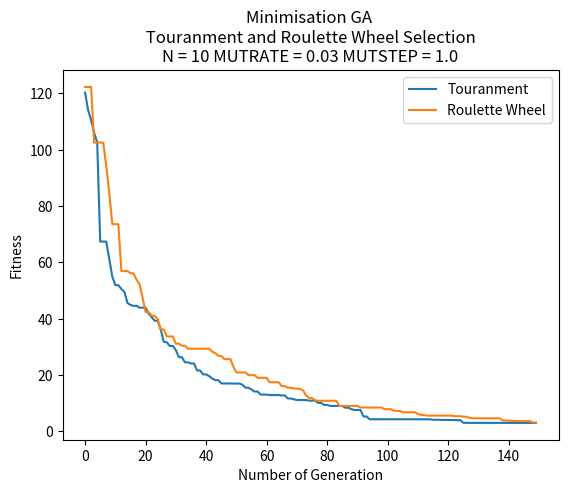

Write the Python code that produced this figure.
import random
import copy
import math
import matplotlib.pyplot as plt

# Each individual should be represented by a data structure,
# consisting of an array of binary genes and a fitness value
class individual:
    gene = []
    fitness = 0

    def __repr__(self):
        return "Gene string " +  "".join(str(x) for x in self.gene) + " - fitness: " + str(self.fitness)

# The initial population array of such individuals,
# and random gene length number of 10 and population of 50 
P = 50
N = 10
GENERATIONS = 150 # initialise 150 generations

# random mutation rate and mutation step
MUTRATE = 0.03
MUTSTEP = 1.0

# Calculate individual's fitness
def mini_function(ind):
    fitness = 0
    squared = 0
    cosin = 0
    for i in range(0, N):
        squared = ind.gene[i] * ind.gene[i] # x^2
        cosin = 10 * math.cos(ind.gene[i] * (2 * math.pi)) # 10.cos(2.pi.x)
        fitness += squared - cosin # x^2 - 10.cos(2.pi.x)
    fitness += 10 * N # 10.N + x^2 - 10.cos(2.pi.x)
    return fitness

# Calculate population's fitness
# list parameter
def total_fitness(population):
    totalfit = 0
    for ind in population:
        totalfit += ind.fitness
    return totalfit

# Initialise original population
def initialise_population():
    population = []
    # Initialise population with random candidate solutions
    # Generate random genes and append to a temporary gene list
    # Assign fitness and gene to individual and append one to population
    for x in range(0, P):
        tempgene = []
        for x in range(0, N):
            tempgene.append(random.uniform(-5.12, 5.12)) # a random gene between -5.12 and 5.12(inclusive)
        # print(tempgene)
        newindi = individual() # initialise new instance
        newindi.gene = tempgene.copy() # copy the gene from tempgene and assign to gene of individual
        newindi.fitness = mini_function(newindi) # initialise instance's fitness 
        population.append(newindi)
    return population

# Tourament Selection Process
def touranment_selection(population):
    offspring = []
    # Select two parents and recombine pairs of parents
    for i in range(0, P):
        parent1 = random.randint(0, P - 1)
        off1 = population[parent1]
        parent2 = random.randint(0, P - 1)
        off2 = population[parent2]
        if (off1.fitness > off2.fitness): # if one's fitness higher then add the smaller one to temp offsptring
            offspring.append(off2)
        else:
            offspring.append(off1)

    return offspring

# Roulette Wheel Selection Process
def RW_selection(population):
    # total fitness of initial pop
    total = 0
    for ind in population:
        total += 1/ind.fitness
        
    offspring = []
    # Roulette Wheel Selection Process
    # Select two parents and recombine pairs of parents
    for i in range(0, P):
        selection_point = random.uniform(0.0, total)
        running_total = 0
        j = 0
        while running_total <= selection_point:
            running_total += 1 / (population[j].fitness)
            j += 1
            if(j == P):
                break
            
        # print(running_total)
        # print(j)
        offspring.append(copy.deepcopy(population[j-1]))

    return offspring

# Single-point Crossover process
def crossover(offspring):
    # Recombine pairs of parents from offspring
    crossover_offspring = []
    for i in range(0, P, 2):
        crosspoint = random.randint(1, N - 1) #pick up one random point in the gene length
        # 2 new temporary instances
        temp1 = individual()
        temp2 = individual()
        # 2 heads and 2 tails
        head1 = []
        tail1 = []
        head2 = []
        tail2 = []
        # print(offspring[i].gene, offspring[i+1].gene, crosspoint)
        # 0 to crosspoint adding gene to each head
        for j in range(0, crosspoint):
            head1.append(offspring[i].gene[j])
            head2.append(offspring[i + 1].gene[j])
        # crosspoint to N adding gene to each tail
        for j in range(crosspoint, N):
            tail2.append(offspring[i + 1].gene[j])
            tail1.append(offspring[i].gene[j])
        # print("head1 + tail2")
        # print(head1, tail2)
        # print("head2 + tail1")
        # print(head2, tail1)
        temp1.gene = head1 + tail2 # add first gene after crossover to temp1
        temp2.gene = head2 + tail1 # add second gene after crossover to temp2
        temp1.fitness = mini_function(temp1) # call counting_ones to add fitness to temporary indv
        temp2.fitness = mini_function(temp2)
        # append temp1, temp2 respectively to crosover_offspring_offspring
        crossover_offspring.append(temp1) 
        crossover_offspring.append(temp2)
        # print(crosover_offspring_offspring[i].gene, crosover_offspring_offspring[i+1].gene)

    return crossover_offspring

#Bit-wise Mutation
def mutation(crossover_offspring, MUTRATE, MUTSTEP):
    # Mutate the result of new_offspring
    #Bit-wise Mutation
    mutate_offspring = []
    for i in range(0, P):
        new_indi = individual()
        new_indi.gene = []
        for j in range(0, N):
            gene = crossover_offspring[i].gene[j]
            ALTER = random.uniform(0.0, MUTSTEP)
            MUTPROB = random.uniform(0.0, 100.0)
            if (MUTPROB < (100*MUTRATE)):
                if(random.randint(0, 1) == 1): # if random num is 1, add ALTER
                    gene += ALTER
                else: # if random num is 0, minus ALTER
                    gene -= ALTER
                if(gene > 5.12): # if gene value is larger than 5.12, reset it to 5.12
                    gene = 5.12
                if(gene < -5.12): # if gene value is smaller than -5.12, reset it to -5.12
                    gene = -5.12
            new_indi.gene.append(gene)
        new_indi.fitness = mini_function(new_indi) # add fitness to instance by calling mini_function
        mutate_offspring.append(new_indi)
    
    return mutate_offspring

# Descending sorting
def sorting(population):
    #  descending sorting based on individual's fitness
    population.sort(key=lambda individual:individual.fitness, reverse=True)

    return population

# Minimisation Optimisation
def optimising(population, new_population):
    # more optimising
    # sorting instance with descending fitness
    population = sorting(population)

    # take the two instance with the worst fitness in the old population at index -1 and index -2
    worstFit_old_1 = population[-1]
    worstFit_old_2 = population[-2]

    # overwrite the old population with mutate_offspring
    population = copy.deepcopy(new_population)

    # sorting instance with descending fitness
    population = sorting(population)

    # after deepcopy new pop to old pop
    # take two instances with the best fitness in the new population at index 0 and index 1
    bestFit_new_1 = population[0]
    bestFit_new_2 = population[1]

    # compare the fitness btw the ones in the old pop and the ones in the new pop
    # replace the two best fitness/gene by the two worst fitness/gene at specific index in the new population
    if(worstFit_old_1.fitness < bestFit_new_1.fitness):
        population[0].gene = worstFit_old_1.gene
        population[0].fitness = worstFit_old_1.fitness
    if(worstFit_old_2.fitness < bestFit_new_2.fitness):
        population[1].gene = worstFit_old_2.gene
        population[1].fitness = worstFit_old_2.fitness
   
   
    return population

def GA(population, Selection, MUTRATE, MUTSTEP):
    # ===========GENETIC ALGORITHM===============
    # storing data to plot
    meanFit_values = []
    minFit_values = []

    
    for gen in range(0, GENERATIONS):
        # touranment selection process / RW selection process
        offspring = Selection(population)
        # crossover process
        crossover_offspring = crossover(offspring)
        # mutation process
        mutate_offspring = mutation(crossover_offspring, MUTRATE, MUTSTEP)
        # optimising
        population = optimising(population, mutate_offspring)

        # calculate Max and Mean Fitness
        # storing fitness in a list
        Fit = []
        for ind in population:
            Fit.append(mini_function(ind))
        # print(Fit)

        minFit = min(Fit) # take out the min fitness among fitnesses in Fit
        meanFit = sum(Fit)/ P # sum all the fitness and divide by P size

        # append minFit and meanFit respectively to MinFit_values and MeanFit_values
        minFit_values.append(minFit)
        meanFit_values.append(meanFit)

        # display
        # print("GENERATION " + str(gen + 1))
    print("Min Fitness: " + str(minFit) + "\n")
    print("Mean Fitness: " + str(meanFit) + "\n")

    
    return minFit_values, meanFit_values

# plotting
plt.ylabel("Fitness")
plt.xlabel("Number of Generation")

# Storing
minFit_data1 = []
minFit_data2 = []
minFit_data3 = []
minFit_data4 = []

meanFit_data1 = []
meanFit_data2 = []
meanFit_data3 = []
meanFit_data4 = []


# EXPERIMENT

# =============================================================
# TOURANMENT vs ROULETTE WHEEL SELECTION COMPARISON
# =============================================================

# [----------------- UNCOMMENT THIS AND ALTER N TO TEST -----------------]
N = 10
plt.title("Minimisation GA \n Touranment and Roulette Wheel Selection \n" 
            + "N = " + str(N) + " MUTRATE = " + str(MUTRATE) + " MUTSTEP = " + str(MUTSTEP))

# initialise original population
population = initialise_population()

minFit_data1, meanFit_data1 = GA(population, touranment_selection, 0.03, 1.0)
minFit_data2, meanFit_data2 = GA(population, RW_selection, 0.03, 1.0)

plt.plot(minFit_data1, label="Touranment")
plt.plot(minFit_data2, label="Roulette Wheel")
# [----------------- UNCOMMENT THIS AND ALTER N TO TEST -----------------]

# N = 10
# MUTRATE = 0.03
# MUTSTEP = 1.0
# Min Fitness: 0.35614317207772217 - TS
# Min Fitness: 2.646551764532333 - RW



# N = 20
# MUTRATE = 0.03
# MUTSTEP = 1.0
# Min Fitness: 0.9973430696900323 - TS
# Min Fitness: 4.102001421670991 - RW


# =============================================================
# TOURANMENT SELECTION
# =============================================================


# Best Fitness and Mean Fitness of TS
# [----------------- UNCOMMENT THIS TO TEST -----------------]
# plt.title("Minimisation GA - Touranment Selection \n"
#             + "N = " + str(N) + " MUTRATE = " + str(MUTRATE) + " MUTSTEP = " + str(MUTSTEP))

# # initialise original population
# population = initialise_population()

# minFit_data1, meanFit_data1 = GA(population, touranment_selection, 0.03, 1.0)

# plt.plot(minFit_data1, label="Min Fitness")
# plt.plot(meanFit_data1, label="Mean Fitness")
# [----------------- UNCOMMENT THIS TO TEST -----------------]
# N = 10
# MUTRATE = 0.03
# MUTSTEP = 1.0
# Min Fitness: 0.2762741152367312
# Mean Fitness: 3.217860610617649





# Vary MUTRATE
# [----------------- UNCOMMENT THIS TO TEST -----------------]
# plt.title("Minimisation GA - Touranment Selection \n" 
#             + "Vary MUTRATE")

# # initialise original population
# population = initialise_population()

# minFit_data1, meanFit_data1 = GA(population, touranment_selection, 0.3, 1.0)
# minFit_data2, meanFit_data2 = GA(population, touranment_selection, 0.03, 1.0)
# minFit_data3, meanFit_data3 = GA(population, touranment_selection, 0.003, 1.0)
# minFit_data4, meanFit_data4 = GA(population, touranment_selection, 0.0003, 1.0)

# plt.plot(minFit_data1, label="MUTRATE 0.3")
# plt.plot(minFit_data2, label="MUTRATE 0.03")
# plt.plot(minFit_data3, label="MUTRATE 0.003")
# plt.plot(minFit_data4, label="MUTRATE 0.0003")
# [----------------- UNCOMMENT THIS TO TEST -----------------]
# N = 10
# MUTSTEP = 1.0
# Min Fitness: 12.5460038868992 - MUTRATE 0.3
# Min Fitness: 0.4921120534116028 - MUTRATE 0.03 
# Min Fitness: 8.66909400410961 - MUTRATE 0.003
# Min Fitness: 26.745458844423908 - MUTRATE 0.0003



# =============================================================
# ROULETTE WHEEL SELECTION
# =============================================================


# Best Fitness and Mean Fitness of RW
# [----------------- UNCOMMENT THIS TO TEST -----------------]
# plt.title("Minimisation GA - Roulette Wheel Selection \n"
#             + "N = " + str(N) + " MUTRATE = " + str(MUTRATE) + " MUTSTEP = " + str(MUTSTEP))

# # initialise original population
# population = initialise_population()

# minFit_data1, meanFit_data1 = GA(population, RW_selection, 0.03, 1.0)

# plt.plot(minFit_data1, label="Min Fitness")
# plt.plot(meanFit_data1, label="Mean Fitness")
# [----------------- UNCOMMENT THIS TO TEST -----------------]
# N = 10
# MUTRATE = 0.03
# MUTSTEP = 1.0
# Min Fitness: 2.347698494062243
# Mean Fitness: 3.9497076377781446





# Vary MUTRATE
# [----------------- UNCOMMENT THIS TO TEST -----------------]
# plt.title("Minimisation GA - Roulette Wheel Selection \n" 
#             + "Vary MUTRATE")

# # initialise original population
# population = initialise_population()

# minFit_data1, meanFit_data1 = GA(population, RW_selection, 0.3, 1.0)
# minFit_data2, meanFit_data2 = GA(population, RW_selection, 0.03, 1.0)
# minFit_data3, meanFit_data3 = GA(population, RW_selection, 0.003, 1.0)
# minFit_data4, meanFit_data4 = GA(population, RW_selection, 0.0003, 1.0)

# plt.plot(minFit_data1, label="MUTRATE 0.3")
# plt.plot(minFit_data2, label="MUTRATE 0.03")
# plt.plot(minFit_data3, label="MUTRATE 0.003")
# plt.plot(minFit_data4, label="MUTRATE 0.0003")
# [----------------- UNCOMMENT THIS TO TEST -----------------]
# N = 10
# MUTSTEP = 1.0
# Min Fitness: 8.848386018229803 - MUTRATE 0.3
# Min Fitness: 3.3014290163064572 - MUTRATE 0.03
# Min Fitness: 13.071407182572443 - MUTRATE 0.003
# Min Fitness: 48.747183334043555 - MUTRATE 0.0003




# DISPLAY PLOT
plt.legend(loc = "upper right")
plt.show()


